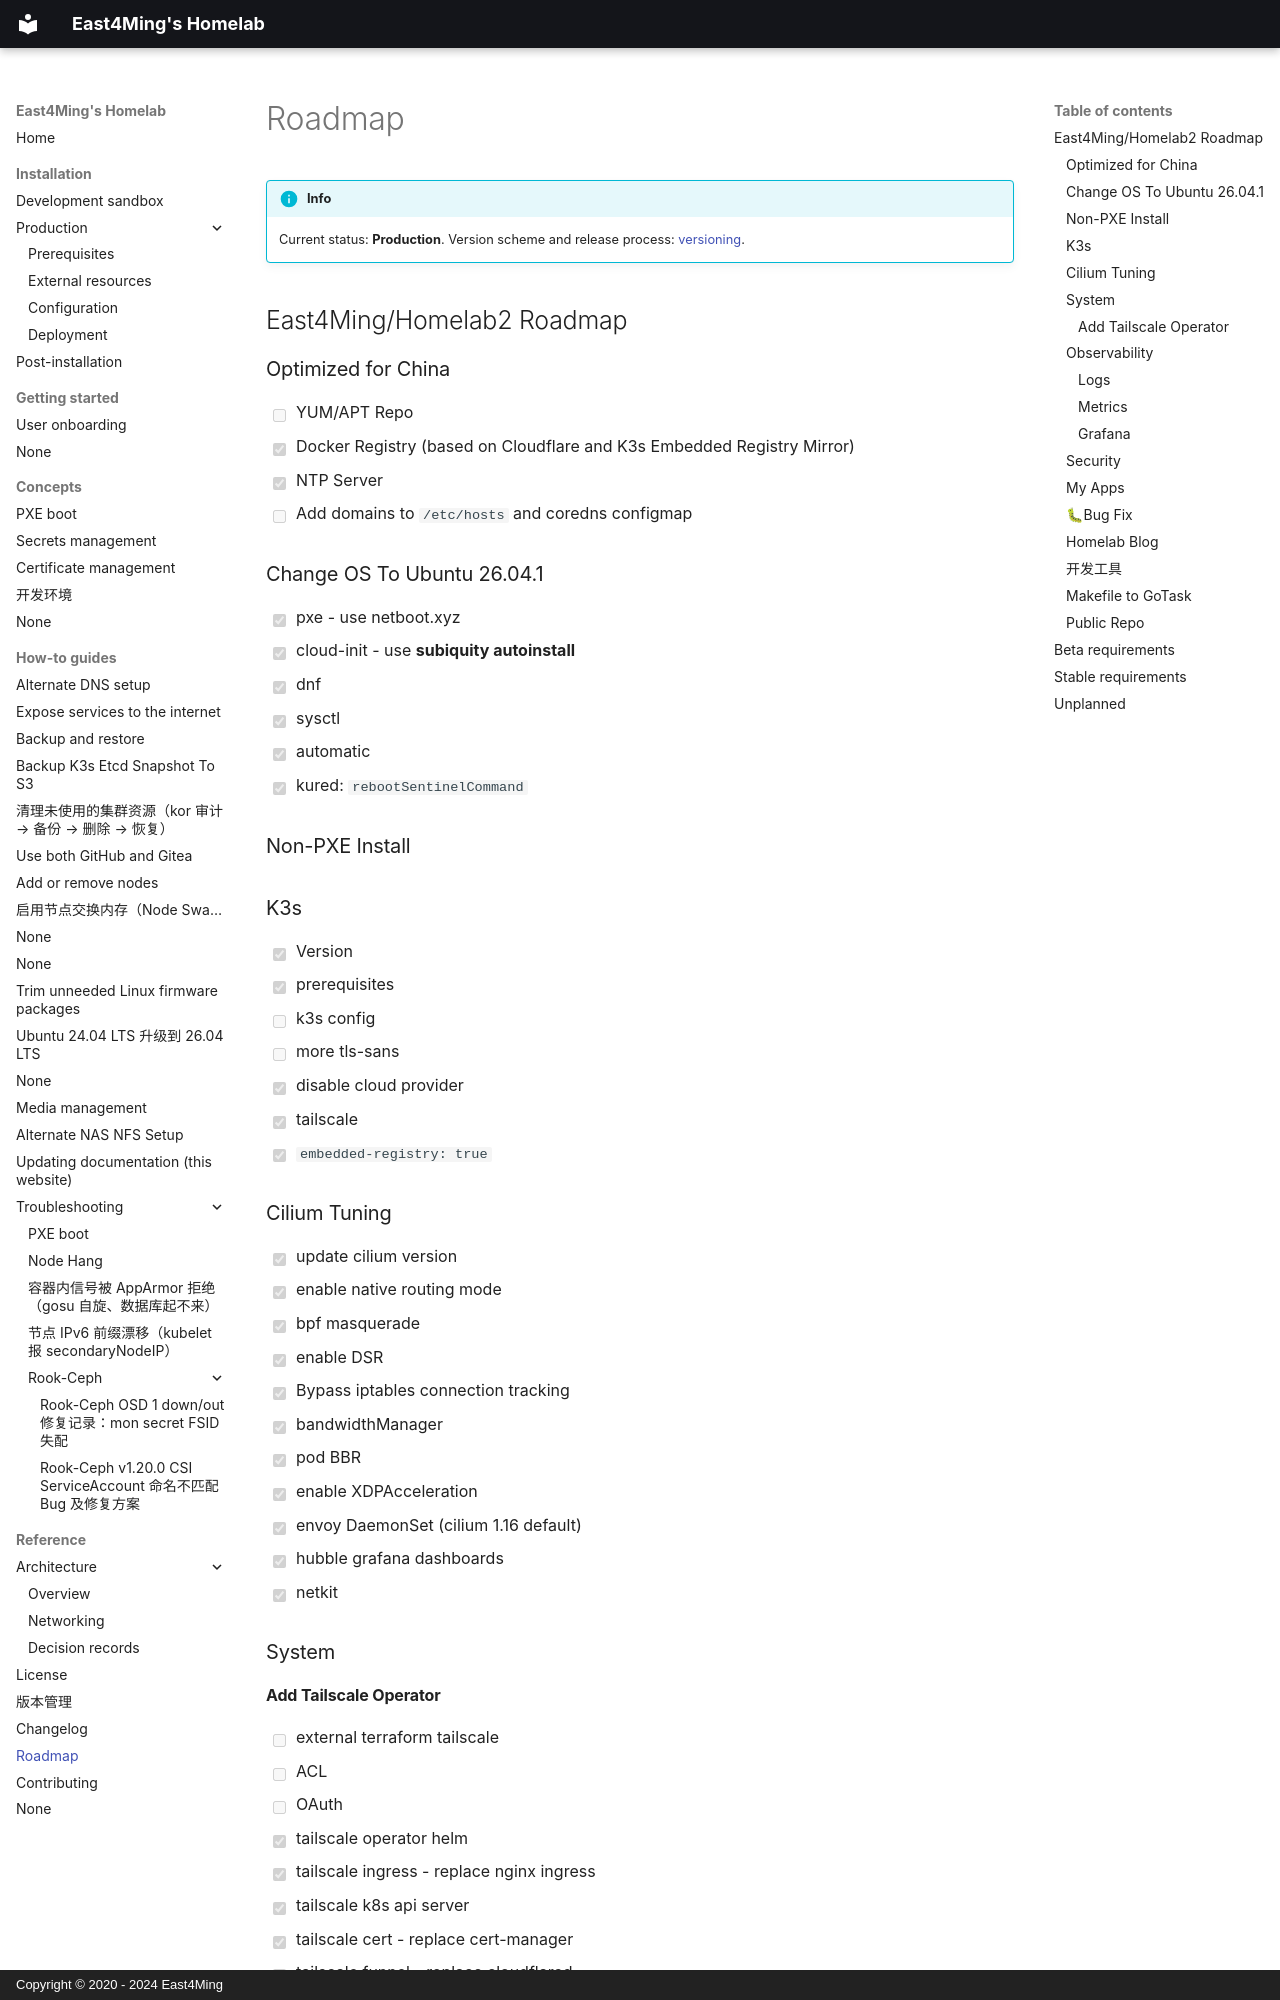

repository: east4ming/homelab2 · page: reference/roadmap/index.html · generator: mkdocs · copyright: Copyright © 2020 - 2024 East4Ming

# Roadmap

!!! info

    Current status: **Production**.
    Version scheme and release process: [versioning](versioning.md).

## East4Ming/Homelab2 Roadmap

### Optimized for China

- [ ] YUM/APT Repo
- [x] Docker Registry (based on Cloudflare and K3s Embedded Registry Mirror)
- [x] NTP Server
- [ ] Add domains to `/etc/hosts` and coredns configmap

### Change OS To Ubuntu 26.04.1

- [x] pxe - use netboot.xyz
- [x] cloud-init - use **subiquity autoinstall**
- [x] dnf
- [x] sysctl
- [x] automatic
- [x] kured: `rebootSentinelCommand`

### Non-PXE Install

### K3s

- [x] Version
- [x] prerequisites
- [ ] k3s config
  - [ ] more tls-sans
  - [x] disable cloud provider
- [x] tailscale
- [x] `embedded-registry: true`

### Cilium Tuning

- [x] update cilium version
- [x] enable native routing mode
- [x] bpf masquerade
- [x] enable DSR
- [x] Bypass iptables connection tracking
- [x] bandwidthManager
- [x] pod BBR
- [x] enable XDPAcceleration
- [x] envoy DaemonSet (cilium 1.16 default)
- [x] hubble grafana dashboards
- [x] netkit

### System

#### Add Tailscale Operator

- [ ] external terraform tailscale
  - [ ] ACL
  - [ ] OAuth
- [x] tailscale operator helm
- [x] tailscale ingress - replace nginx ingress
- [x] tailscale k8s api server
- [x] tailscale cert - replace cert-manager
- [x] tailscale funnel - replace cloudflared
- [x] tailscale dns - replace external-dns
- [x] tailscale proxygroup

### Observability

#### Logs

- [x] Add journald logs
